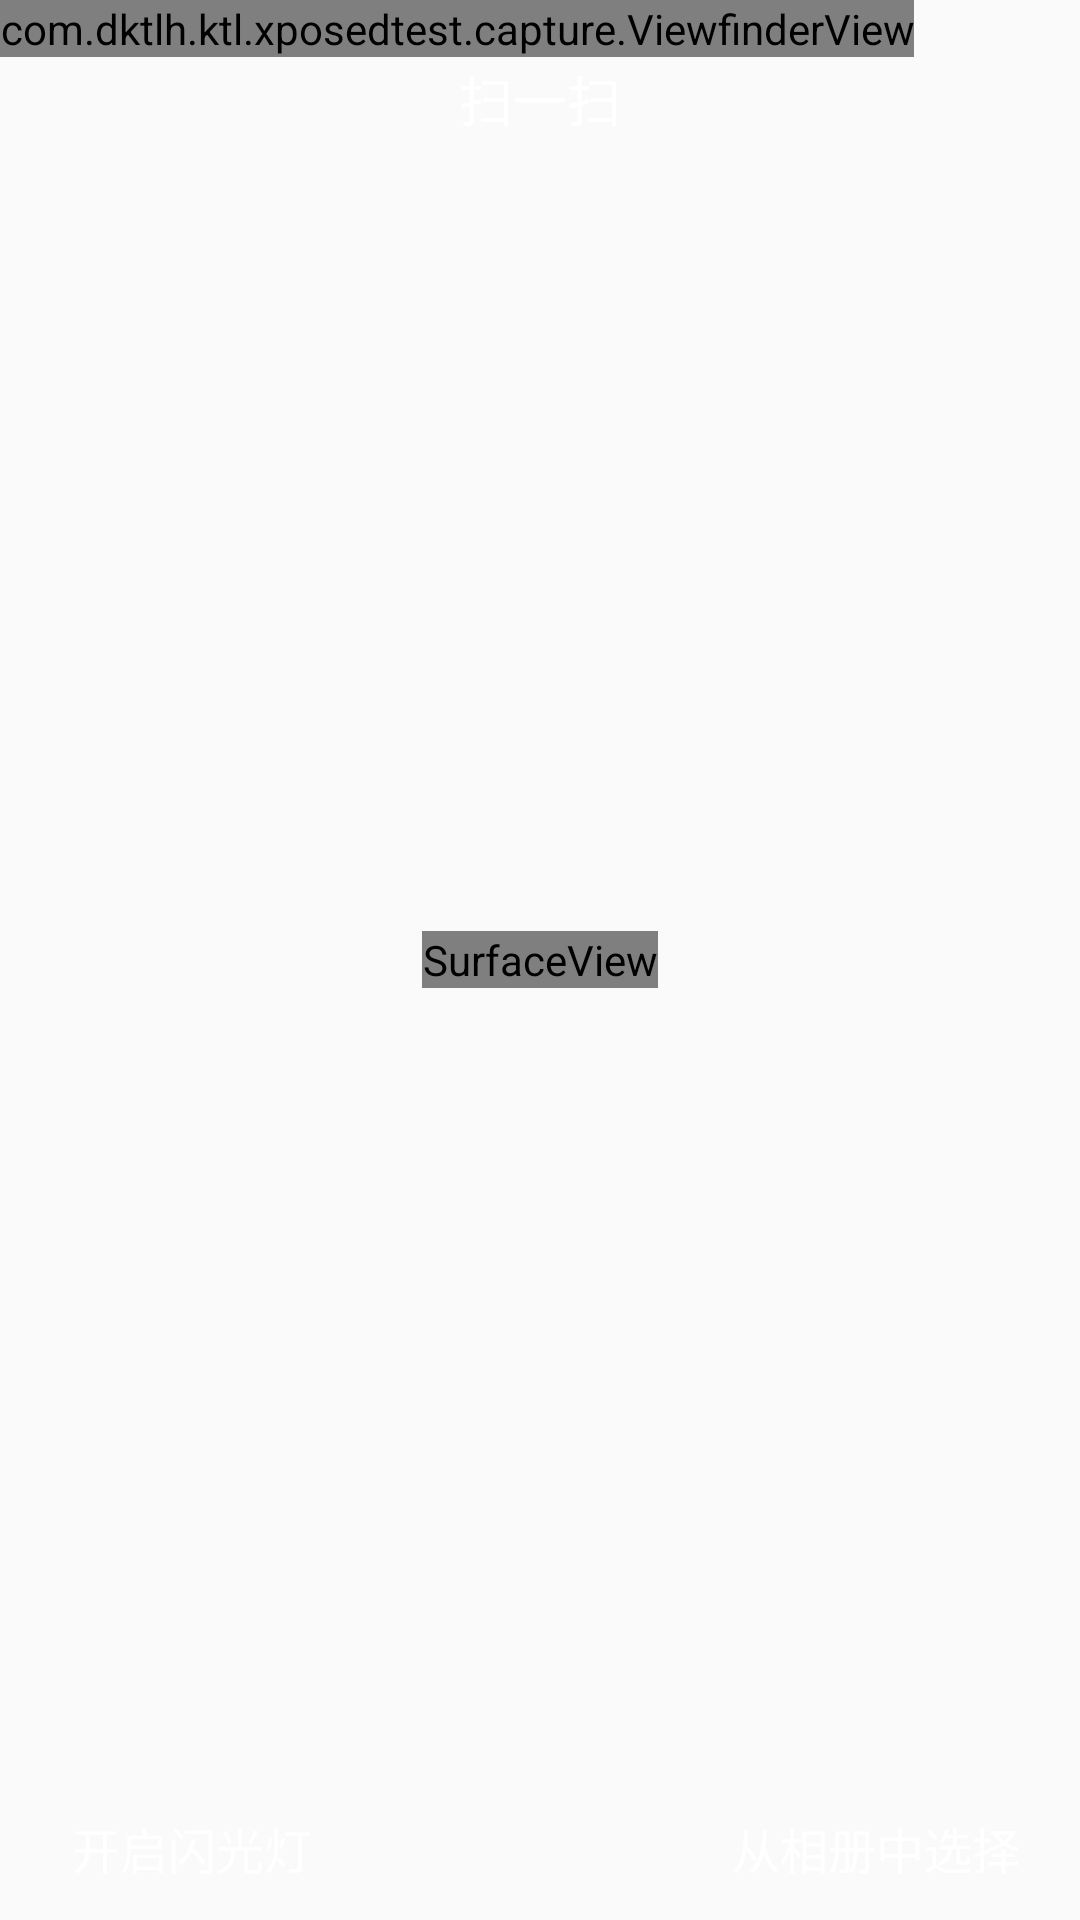

Layout XML and referenced resources for this Android screen:
<!-- AndroidManifest.xml: application theme AppTheme -->
<!-- res/layout/act_capture.xml -->
<?xml version="1.0" encoding="utf-8"?>
<FrameLayout xmlns:android="http://schemas.android.com/apk/res/android"
    android:layout_width="match_parent"
    android:layout_height="match_parent">

    <SurfaceView
        android:id="@+id/preview_view"
        android:layout_width="wrap_content"
        android:layout_height="wrap_content"
        android:layout_gravity="center" />

    <com.dktlh.ktl.xposedtest.capture.ViewfinderView
        android:id="@+id/viewfinder_view"
        android:layout_width="wrap_content"
        android:layout_height="wrap_content" />

    <RelativeLayout
        android:layout_width="match_parent"
        android:layout_height="match_parent"
        android:layout_gravity="center"
        android:fitsSystemWindows="true"
        android:orientation="vertical">

        <RelativeLayout
            android:id="@+id/rl_root_title_base"
            android:layout_width="match_parent"
            android:layout_height="46dp"
            android:layout_alignParentTop="true"
            android:layout_marginTop="10dp"
            android:fitsSystemWindows="true">

            
                
                
                
                
                
                
                

            <TextView
                android:id="@+id/tv_title"
                android:layout_width="wrap_content"
                android:layout_height="wrap_content"
                android:layout_centerInParent="true"
                android:text="扫一扫"
                android:textColor="@android:color/white"
                android:textSize="18dp" />
        </RelativeLayout>

        <RelativeLayout
            android:layout_width="match_parent"
            android:layout_height="48dp"
            android:layout_alignParentBottom="true">

            <Button
                android:id="@+id/btn_light"
                android:layout_width="wrap_content"
                android:layout_height="wrap_content"
                android:layout_marginLeft="20dp"
                android:background="#00000000"
                android:onClick="IfOpenLight"
                android:text="开启闪光灯"
                android:textColor="@android:color/white"
                android:textSize="16sp" />

            <Button
                android:id="@+id/btn_openimg"
                android:layout_width="wrap_content"
                android:layout_height="wrap_content"
                android:layout_alignParentRight="true"
                android:layout_marginRight="20dp"
                android:background="#00000000"
                android:onClick="pickPictureFromAblum"
                android:text="从相册中选择"
                android:textColor="@android:color/white"
                android:textSize="16sp" />
        </RelativeLayout>
    </RelativeLayout>

</FrameLayout>
<!-- resources referenced by this layout -->
<resources>
  <!-- drawable icon_arrow_back_gray: png bitmap (drawable-v24, 2029 bytes) -->
  <style name="AppTheme" parent="Theme.AppCompat.Light.DarkActionBar">
          
          <item name="colorPrimary">@color/colorPrimary</item>
          <item name="colorPrimaryDark">@color/colorPrimaryDark</item>
          <item name="colorAccent">@color/colorAccent</item>
      </style>
  <color name="colorPrimary">#3F51B5</color>
  <color name="colorPrimaryDark">#303F9F</color>
  <color name="colorAccent">#FF4081</color>
</resources>
